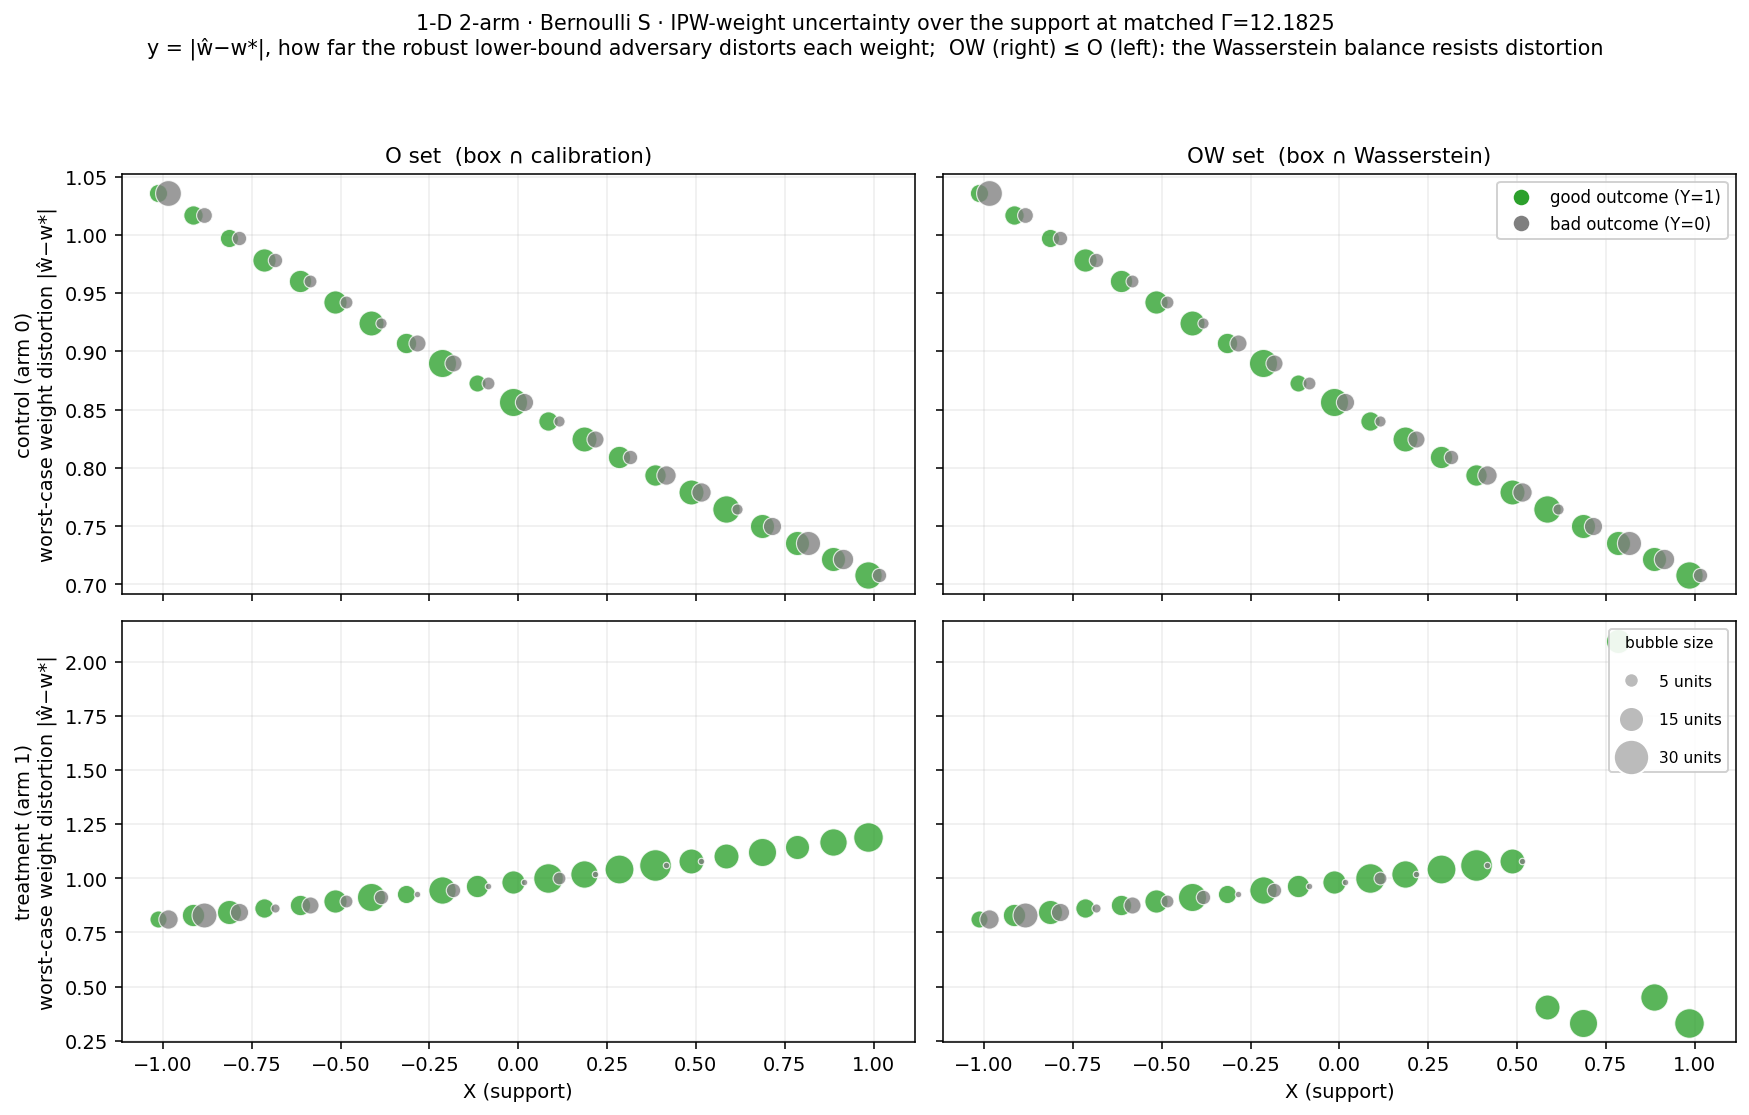

Source data for this figure (header and first rows):
arm, X, outcome, count, w_hat, box_down, O_distort, OW_distort
0, -1.0, good, 8, 2.129, 1.036, 1.036, 1.036
0, -1.0, bad, 16, 2.129, 1.036, 1.036, 1.036
0, -0.9, good, 9, 2.108, 1.017, 1.017, 1.017
0, -0.9, bad, 6, 2.108, 1.017, 1.017, 1.017
0, -0.8, good, 8, 2.087, 0.9976, 0.9976, 0.9976
0, -0.8, bad, 5, 2.087, 0.9976, 0.9976, 0.9976
0, -0.7, good, 13, 2.066, 0.9788, 0.9788, 0.9788
0, -0.7, bad, 5, 2.066, 0.9788, 0.9788, 0.9788
0, -0.6, good, 12, 2.046, 0.9604, 0.9604, 0.9604
0, -0.6, bad, 4, 2.046, 0.9604, 0.9604, 0.9604
0, -0.5, good, 13, 2.027, 0.9423, 0.9423, 0.9423
0, -0.5, bad, 4, 2.027, 0.9423, 0.9423, 0.9423
0, -0.4, good, 15, 2.007, 0.9245, 0.9245, 0.9245
0, -0.4, bad, 3, 2.007, 0.9245, 0.9245, 0.9245
0, -0.3, good, 10, 1.988, 0.9071, 0.9071, 0.9071
0, -0.3, bad, 7, 1.988, 0.9071, 0.9071, 0.9071
0, -0.2, good, 19, 1.97, 0.89, 0.89, 0.89
0, -0.2, bad, 7, 1.97, 0.89, 0.89, 0.89
0, -0.1, good, 7, 1.951, 0.8733, 0.8733, 0.8733
0, -0.1, bad, 4, 1.951, 0.8733, 0.8733, 0.8733
0, 0.0, good, 19, 1.933, 0.8568, 0.8568, 0.8568
0, 0.0, bad, 8, 1.933, 0.8568, 0.8568, 0.8568
0, 0.1, good, 9, 1.916, 0.8407, 0.8407, 0.8407
0, 0.1, bad, 3, 1.916, 0.8407, 0.8407, 0.8407
0, 0.2, good, 15, 1.899, 0.8249, 0.8249, 0.8249
0, 0.2, bad, 7, 1.899, 0.8249, 0.8249, 0.8249
0, 0.3, good, 12, 1.882, 0.8093, 0.8093, 0.8093
0, 0.3, bad, 5, 1.882, 0.8093, 0.8093, 0.8093
0, 0.4, good, 11, 1.865, 0.7941, 0.7941, 0.7941
0, 0.4, bad, 9, 1.865, 0.7941, 0.7941, 0.7941
0, 0.5, good, 15, 1.849, 0.7791, 0.7791, 0.7791
0, 0.5, bad, 9, 1.849, 0.7791, 0.7791, 0.7791
0, 0.6, good, 18, 1.833, 0.7645, 0.7645, 0.7645
0, 0.6, bad, 3, 1.833, 0.7645, 0.7645, 0.7645
0, 0.7, good, 14, 1.817, 0.7501, 0.7501, 0.7501
0, 0.7, bad, 8, 1.817, 0.7501, 0.7501, 0.7501
0, 0.8, good, 14, 1.802, 0.7359, 0.7359, 0.7359
0, 0.8, bad, 14, 1.802, 0.7359, 0.7359, 0.7359
0, 0.9, good, 14, 1.787, 0.7221, 0.7221, 0.7221
0, 0.9, bad, 10, 1.787, 0.7221, 0.7221, 0.7221
0, 1.0, good, 18, 1.772, 0.7085, 0.7085, 0.7085
0, 1.0, bad, 5, 1.772, 0.7085, 0.7085, 0.7085
1, -1.0, good, 7, 1.886, 0.8133, 0.8133, 0.8133
1, -1.0, bad, 9, 1.886, 0.8133, 0.8133, 0.8133
1, -0.9, good, 12, 1.903, 0.8289, 0.8289, 0.8289
1, -0.9, bad, 15, 1.903, 0.8289, 0.8289, 0.8289
1, -0.8, good, 14, 1.92, 0.8448, 0.8448, 0.8448
1, -0.8, bad, 8, 1.92, 0.8448, 0.8448, 0.8448
1, -0.7, good, 9, 1.938, 0.861, 0.861, 0.861
1, -0.7, bad, 2, 1.938, 0.861, 0.861, 0.861
1, -0.6, good, 10, 1.956, 0.8775, 0.8775, 0.8775
1, -0.6, bad, 7, 1.956, 0.8775, 0.8775, 0.8775
1, -0.5, good, 13, 1.974, 0.8944, 0.8944, 0.8944
1, -0.5, bad, 4, 1.974, 0.8944, 0.8944, 0.8944
1, -0.4, good, 19, 1.993, 0.9115, 0.9115, 0.9115
1, -0.4, bad, 5, 1.993, 0.9115, 0.9115, 0.9115
1, -0.3, good, 8, 2.012, 0.929, 0.929, 0.929
1, -0.3, bad, 1, 2.012, 0.929, 0.929, 0.929
1, -0.2, good, 18, 2.032, 0.9468, 0.9468, 0.9468
1, -0.2, bad, 5, 2.032, 0.9468, 0.9468, 0.9468
... 18 more rows
